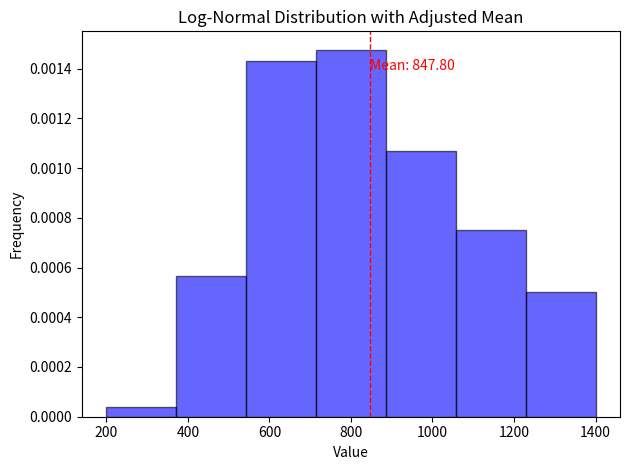

Write Python code to recreate this figure.
# Copyright contributors to the speakmin project
# SPDX-License-Identifier: Apache-2.0
import numpy as np
import matplotlib.pyplot as plt

# Original log-normal distribution parameters
# mu, sigma = 0.5, 0.5
mu, sigma = 0.5, 0.5
num_neu_res = 1000

# Generate initial log-normal samples
tau_samples = np.random.lognormal(mu, sigma, num_neu_res)

# Define the boundaries for resampling
lower_bound = 0.0
upper_bound = 3.0

# Separate samples into bins
inside_bounds = (tau_samples >= lower_bound) & (tau_samples <= upper_bound)
outside_bounds = ~inside_bounds

# Resample from the region inside the bounds to replace some of the tail samples
num_resample = np.sum(outside_bounds)
resampled_values = np.random.lognormal(mu, sigma, num_resample)

# Clip resampled values to ensure they fall within the desired range
resampled_values = np.clip(resampled_values, lower_bound, upper_bound)

# Combine the original inside-bound samples with the new resampled values
tau_samples_resampled = np.concatenate((tau_samples[inside_bounds], resampled_values))

# Ensure better representation of each tau value
tau_values = np.array([200, 400, 600, 800, 1000, 1200, 1400])
bins = np.linspace(0.0, 3.0, len(tau_values) + 1)
tau_bins = np.digitize(tau_samples_resampled, bins)
tau_bins = np.clip(tau_bins - 1, 0, len(tau_values) - 1)
tau_array_hetero = tau_values[tau_bins]

# Echo mean value
mean_actual = np.mean(tau_array_hetero)
print(f"Actual mean: {mean_actual}")

# Echo unique tau value and counts
unique, counts = np.unique(tau_array_hetero, return_counts=True)
for value, count in zip(unique, counts):
    print(f"Value {value}: {count} samples")

# Plot histgram of the distribution
plt.hist(tau_array_hetero, bins=np.linspace(200, 1400, 8), edgecolor='black', density=True, alpha=0.6, color='b')
plt.title('Log-Normal Distribution with Adjusted Mean')
plt.xlabel('Value')
plt.ylabel('Frequency')

# Plot mean value lines and text
plt.axvline(mean_actual, color='r', linestyle='dashed', linewidth=1)
plt.text(mean_actual, plt.ylim()[1]*0.9, f'Mean: {mean_actual:.2f}', color='r')

# Tight layout
plt.tight_layout()

# Save as PNG
plt.savefig('./log_normal_histogram.png')
plt.show()

print("Histogram saved to log_normal_histogram.png")
